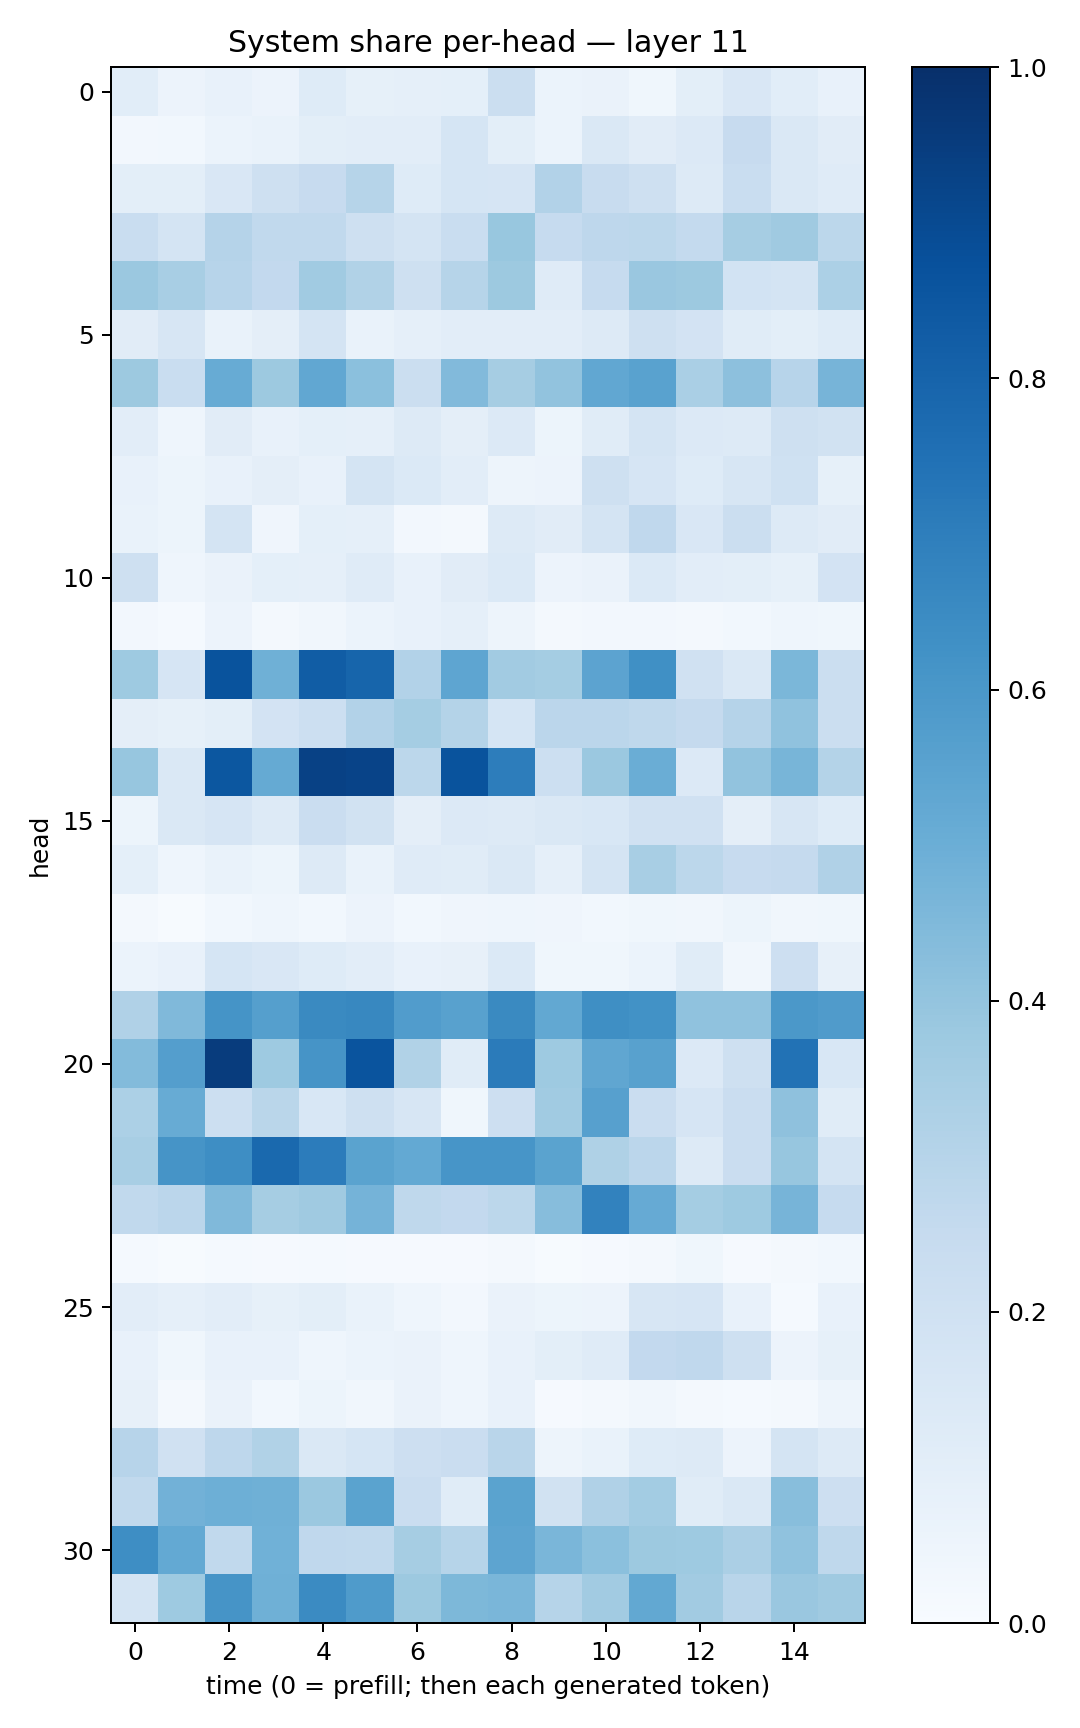

Data behind this chart, as committed beside it:
0.10638904, 0.058023144, 0.07338034, 0.058001183, 0.124289334, 0.085602716, 0.088290386, 0.092502005, 0.22568227, 0.06084699, 0.0663325, 0.03861412, 0.09956396, 0.1507041, 0.107849084, 0.07284642
0.02466, 0.03087, 0.06224, 0.06694, 0.09805, 0.1039, 0.1036, 0.1699, 0.09766, 0.06024, 0.1413, 0.1095, 0.1361, 0.2453, 0.1434, 0.1131
0.09988, 0.1002, 0.1518, 0.204, 0.2456, 0.2986, 0.1235, 0.1701, 0.1652, 0.3094, 0.2354, 0.2076, 0.1315, 0.2305, 0.1482, 0.1196
0.2305, 0.1785, 0.3039, 0.2634, 0.2651, 0.207, 0.179, 0.234, 0.3873, 0.248, 0.2739, 0.2785, 0.2555, 0.3508, 0.3702, 0.2779
0.3824, 0.3417, 0.2931, 0.2614, 0.3634, 0.3155, 0.2078, 0.2994, 0.3763, 0.1197, 0.2469, 0.3841, 0.3767, 0.187, 0.1732, 0.3291
0.1101, 0.1634, 0.07016, 0.09429, 0.1788, 0.06807, 0.08605, 0.1044, 0.1024, 0.1046, 0.1325, 0.2042, 0.183, 0.1166, 0.09968, 0.1233
0.3768, 0.2322, 0.5106, 0.3769, 0.5312, 0.4215, 0.2215, 0.444, 0.3506, 0.4031, 0.528, 0.5515, 0.3363, 0.4148, 0.2962, 0.4726
0.1053, 0.04513, 0.1118, 0.07382, 0.09249, 0.08879, 0.1314, 0.09688, 0.1352, 0.05083, 0.117, 0.1739, 0.1349, 0.1256, 0.2069, 0.1888
0.07332, 0.05336, 0.0729, 0.09685, 0.07261, 0.177, 0.1371, 0.1038, 0.04705, 0.05675, 0.2073, 0.1655, 0.1221, 0.1626, 0.1995, 0.08298
0.06686, 0.05217, 0.1765, 0.04018, 0.09023, 0.0882, 0.02351, 0.01974, 0.128, 0.1122, 0.1772, 0.2682, 0.1517, 0.2195, 0.1328, 0.1123
0.2081, 0.04397, 0.06522, 0.08985, 0.0898, 0.1203, 0.07182, 0.1103, 0.1373, 0.05587, 0.06508, 0.1384, 0.1024, 0.09964, 0.08531, 0.18
0.02723, 0.01191, 0.05633, 0.01834, 0.03237, 0.06181, 0.07163, 0.0872, 0.04873, 0.01648, 0.02554, 0.02423, 0.01728, 0.02892, 0.04547, 0.03768
0.373, 0.1662, 0.865, 0.4902, 0.8272, 0.7941, 0.3087, 0.5354, 0.361, 0.3553, 0.5451, 0.6304, 0.1973, 0.1413, 0.4607, 0.2204
0.0956, 0.08549, 0.09797, 0.1805, 0.2159, 0.3092, 0.3534, 0.3058, 0.1681, 0.2826, 0.2838, 0.2701, 0.253, 0.3011, 0.4076, 0.224
0.3911, 0.1428, 0.848, 0.5174, 0.9316, 0.9239, 0.2801, 0.8653, 0.7012, 0.2163, 0.3824, 0.5016, 0.1356, 0.4042, 0.4678, 0.3063
0.05456, 0.1456, 0.1644, 0.1306, 0.2283, 0.1931, 0.09594, 0.1356, 0.1299, 0.1469, 0.1533, 0.1968, 0.198, 0.0952, 0.1572, 0.1221
0.0908, 0.04309, 0.06933, 0.05293, 0.127, 0.06796, 0.1189, 0.1145, 0.1424, 0.08611, 0.1747, 0.3404, 0.2803, 0.2458, 0.2505, 0.3177
0.01782, 0.00716, 0.02972, 0.04552, 0.03105, 0.05835, 0.02867, 0.03926, 0.04408, 0.04061, 0.02896, 0.03867, 0.03163, 0.05131, 0.03142, 0.03773
0.06077, 0.07173, 0.1716, 0.1512, 0.1237, 0.1049, 0.07604, 0.08081, 0.1398, 0.03698, 0.03594, 0.06085, 0.1143, 0.03438, 0.2122, 0.08173
0.3172, 0.448, 0.6168, 0.5632, 0.6544, 0.6619, 0.5773, 0.5549, 0.6558, 0.5247, 0.6345, 0.6217, 0.41, 0.4067, 0.595, 0.5784
0.4411, 0.5683, 0.9513, 0.372, 0.6101, 0.8607, 0.3134, 0.1134, 0.7085, 0.3716, 0.5337, 0.5568, 0.1344, 0.2084, 0.7425, 0.1524
0.3282, 0.5114, 0.2155, 0.2855, 0.1545, 0.2071, 0.1596, 0.03596, 0.2135, 0.3662, 0.5588, 0.2286, 0.1642, 0.2292, 0.4138, 0.1148
0.3402, 0.6102, 0.6382, 0.7802, 0.7049, 0.5488, 0.5232, 0.6091, 0.6068, 0.5476, 0.3225, 0.285, 0.1317, 0.2274, 0.3931, 0.1761
0.2623, 0.2837, 0.4482, 0.3499, 0.3711, 0.4749, 0.27, 0.2599, 0.2791, 0.4334, 0.6808, 0.514, 0.355, 0.3735, 0.4689, 0.2499
0.0152, 0.005356, 0.01223, 0.008228, 0.01305, 0.0117, 0.01129, 0.01129, 0.02238, 0.005739, 0.01141, 0.02184, 0.03695, 0.01121, 0.02015, 0.02917
0.102, 0.08855, 0.1033, 0.08557, 0.101, 0.06987, 0.04306, 0.02637, 0.06584, 0.05404, 0.05677, 0.1599, 0.1658, 0.0704, 0.01515, 0.07757
0.07053, 0.03617, 0.07089, 0.07099, 0.04508, 0.06162, 0.06432, 0.04401, 0.07375, 0.1013, 0.1209, 0.2579, 0.2674, 0.2042, 0.05603, 0.08512
0.07983, 0.02227, 0.06431, 0.03035, 0.05277, 0.03422, 0.06309, 0.04619, 0.07768, 0.009811, 0.01924, 0.03318, 0.017, 0.01436, 0.02129, 0.05073
0.2933, 0.1961, 0.2738, 0.3141, 0.1476, 0.1709, 0.2139, 0.2275, 0.2909, 0.04855, 0.06816, 0.124, 0.1286, 0.05698, 0.1755, 0.1285
0.265, 0.4837, 0.4931, 0.4897, 0.3822, 0.5505, 0.2293, 0.1156, 0.5495, 0.1902, 0.3171, 0.3573, 0.1166, 0.1474, 0.4297, 0.2111
0.6403, 0.5221, 0.2626, 0.4882, 0.2664, 0.2624, 0.348, 0.2987, 0.54, 0.464, 0.42, 0.3758, 0.3715, 0.335, 0.4088, 0.2712
0.1792, 0.3734, 0.6115, 0.49, 0.6485, 0.5836, 0.3751, 0.4533, 0.4648, 0.2994, 0.3627, 0.5238, 0.3614, 0.2916, 0.3836, 0.3693
